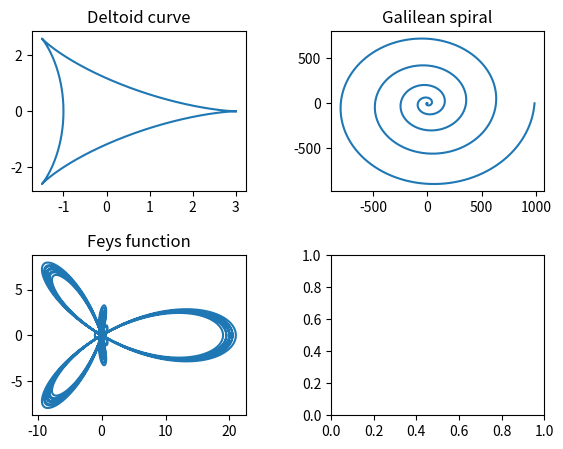

Python code for this plot:
import matplotlib.pyplot as plt
import numpy as np
import math
fig, axs = plt.subplots(2,2)
#pulled from geeks for geeks. Not my own
#creates space between each of the plots so theres no overlap.
plt.subplots_adjust(left=0.1,
                    bottom=0.1, 
                    right=0.9, 
                    top=0.9, 
                    wspace=0.4, 
                    hspace=0.4)

# plot of deltoid curve
part_a_theta = np.array(np.arange(0,2 * math.pi, 0.001))
part_a_x = 2 * np.cos(part_a_theta) + np.cos(2 * part_a_theta)
part_a_y = 2 * np.sin(part_a_theta) - np.sin(2 * part_a_theta)
axs[0,0].plot(part_a_x, part_a_y)
axs[0,0].set_title('Deltoid curve')

# plot of Galilean spiral
part_b_theta = np.array(np.arange(0,10 * math.pi, 0.001))
part_b_r = part_b_theta*part_b_theta
part_b_x =part_b_r*np.cos(part_b_theta)
part_b_y =part_b_r*np.sin(part_b_theta)
axs[0,1].plot(part_b_x,part_b_y)
axs[0,1].set_title('Galilean spiral')

# plot of "fey's function"
part_c_theta = np.array(np.arange(0,24*math.pi,0.001))
part_c_r = pow(10,np.cos(part_c_theta))*2*np.cos(4*part_c_theta)+np.sin(part_c_theta/12)**5
part_c_x = part_c_r *np.cos(part_c_theta)
part_c_y = part_c_r * np.sin(part_c_theta)
axs[1,0].plot(part_c_x, part_c_y)
axs[1,0].set_title('Feys function')

